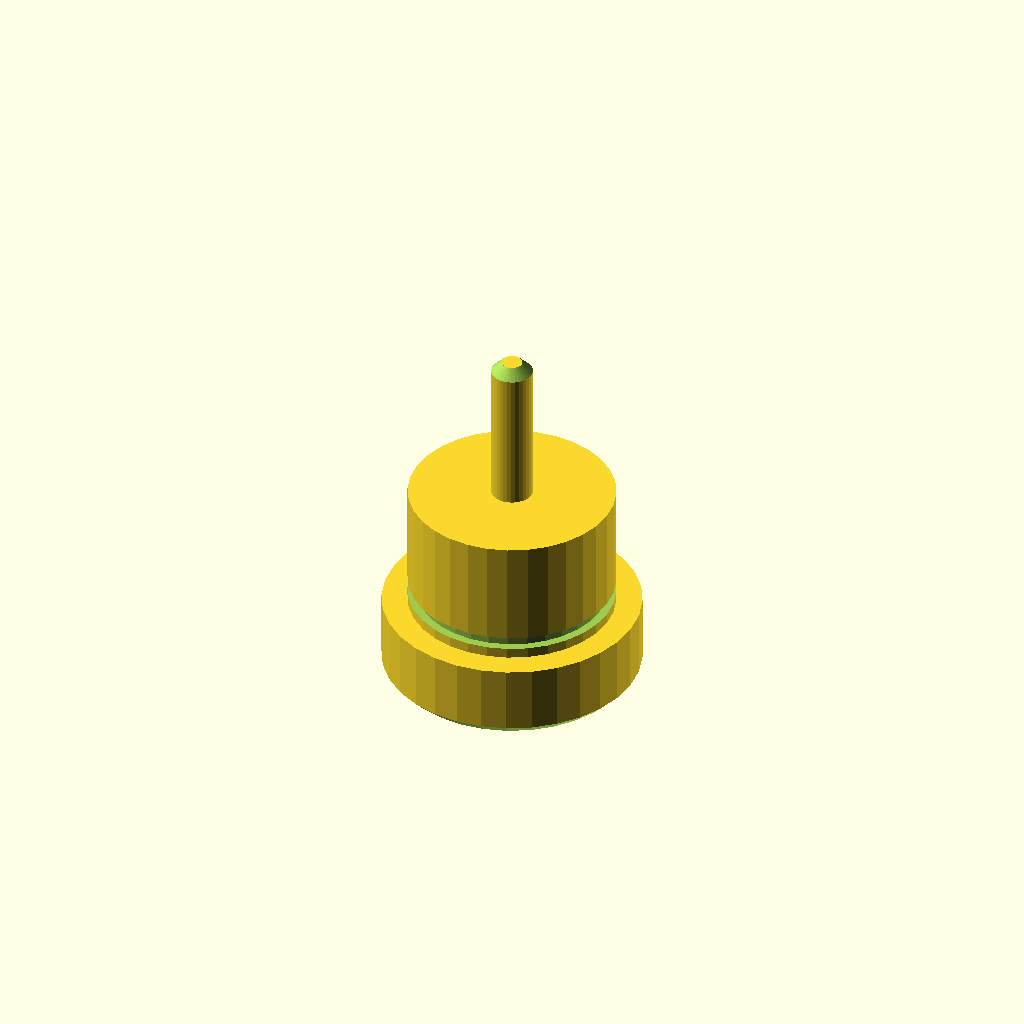
Cell 1: rendered with the file's own defaults.
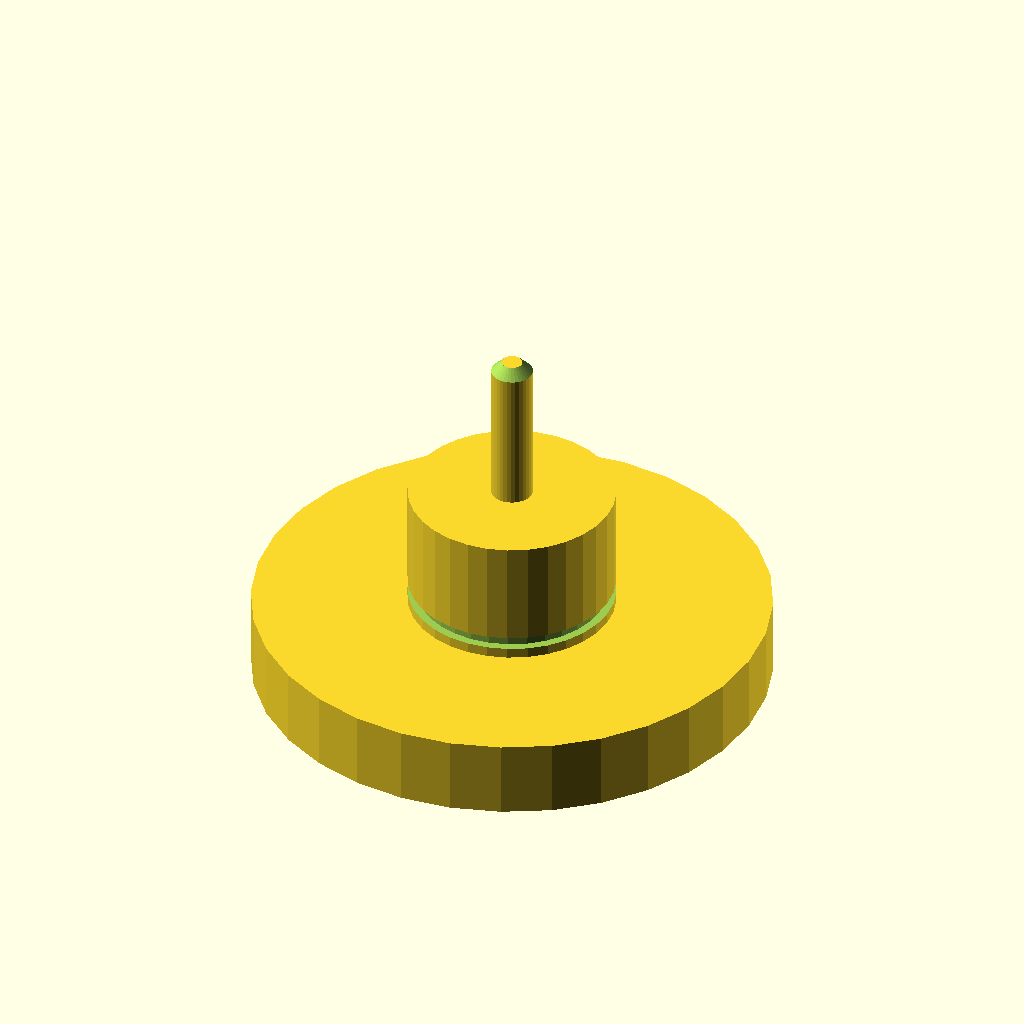
Cell 2: d1 = 100 (everything else at default).
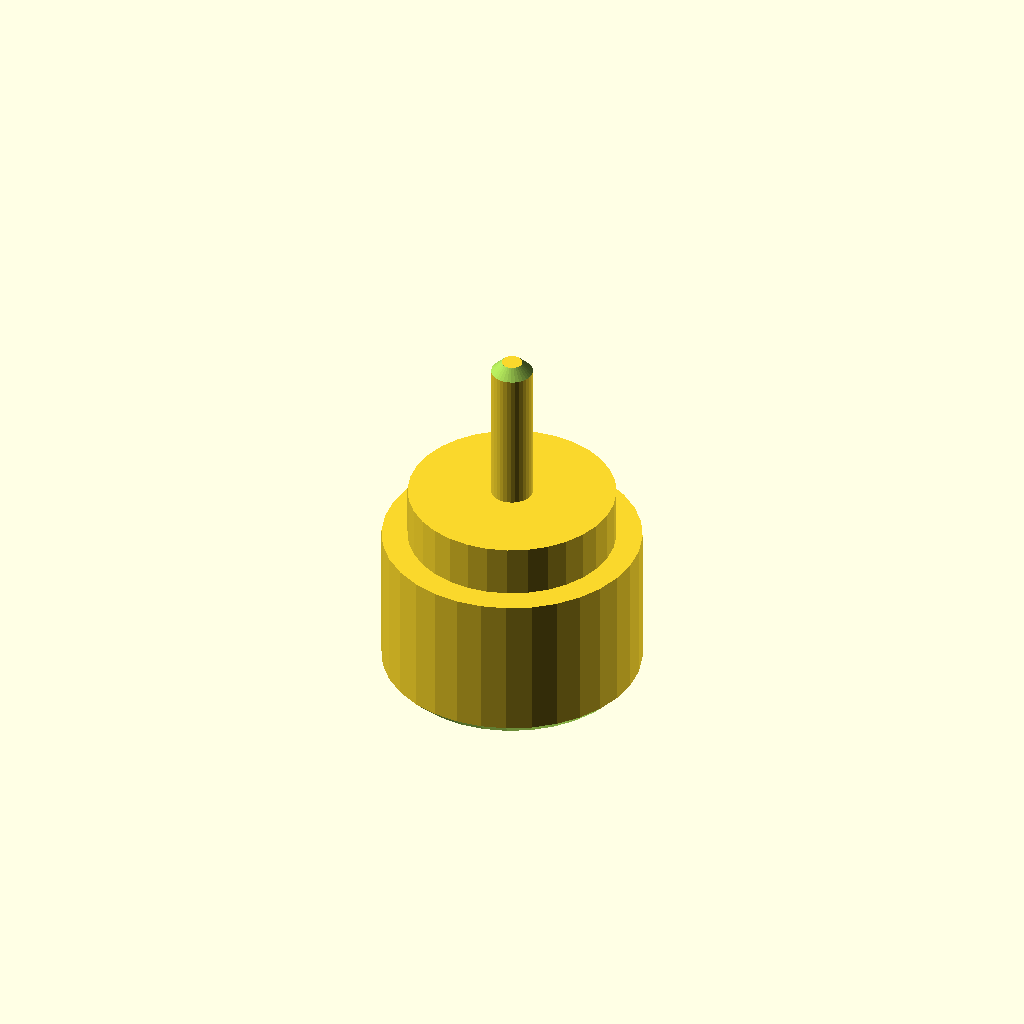
Cell 3: len1 = 30 (everything else at default).
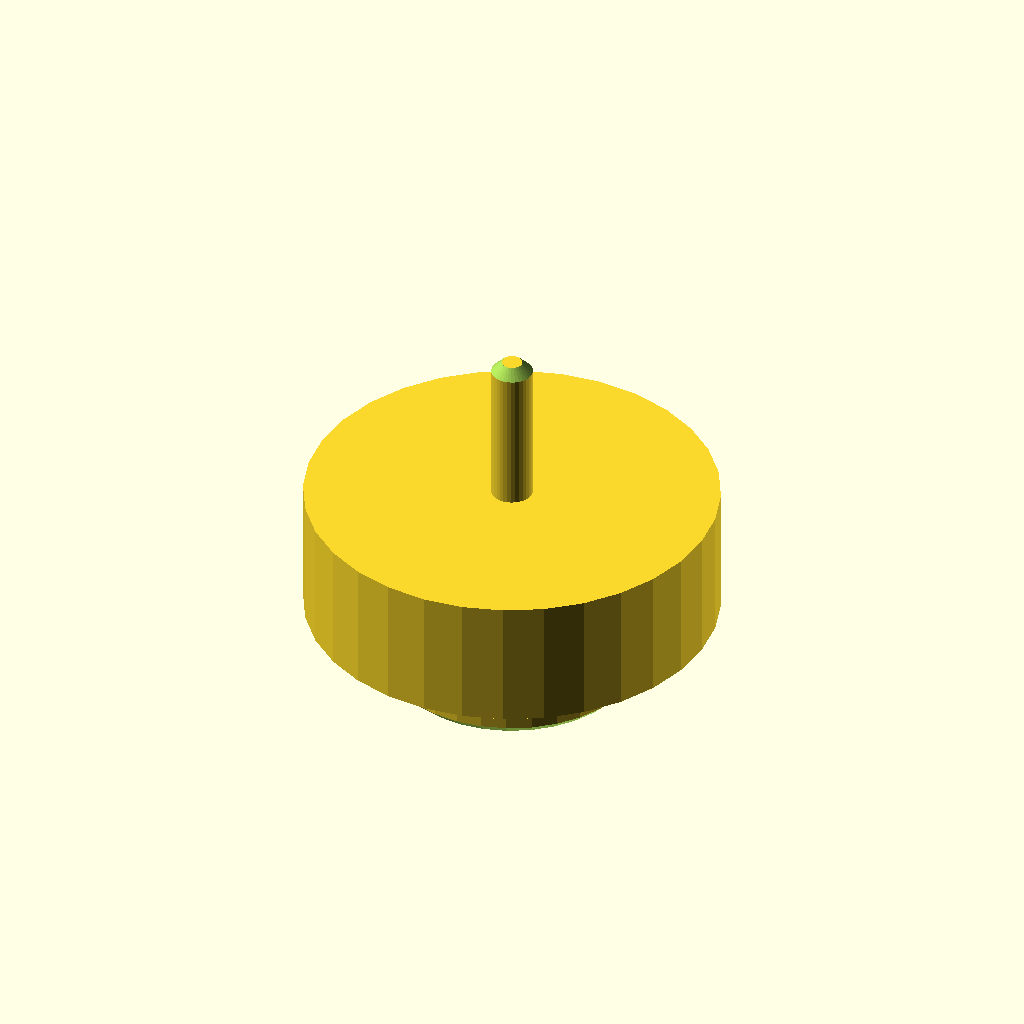
Cell 4: d2 = 80 (everything else at default).
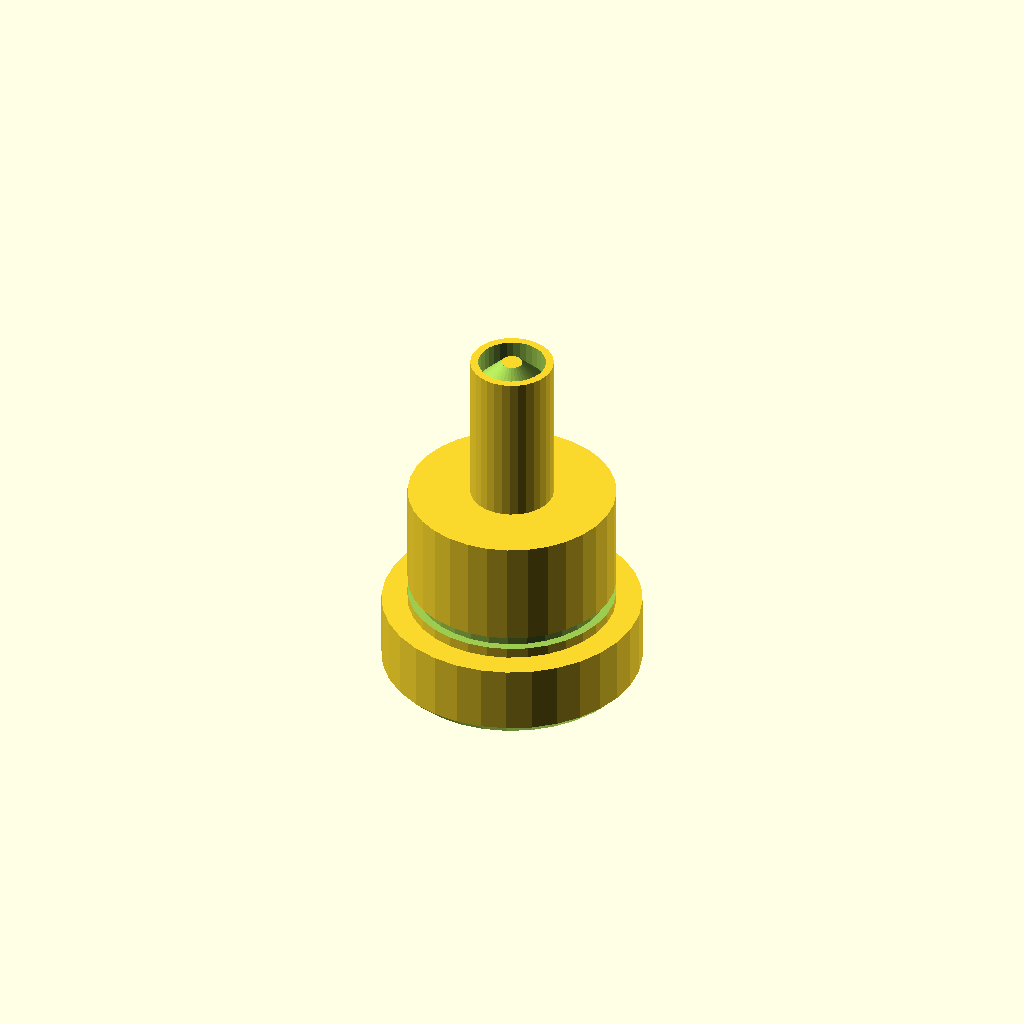
Cell 5: the same model with d3 = 16.
All cells are drawn from one camera (rotation 55°, 0°, 25°, orthographic, colour scheme Cornfield), so only the parameter changes between them.
Source of the model, optional_data/data/gen2/shafts/part_0056.scad:
$fn = 32;

// ----------------------------------------------------------------------
// Stepped shaft: diameters 50, 40, 8 mm, 70 mm long
// ----------------------------------------------------------------------

// --- parameters (mm) ---
d1 = 50;                  // step 1 diameter
len1 = 15;                // step 1 length
d2 = 40;                  // step 2 diameter
len2 = 25;                // step 2 length
d3 = 8;                   // step 3 diameter
len3 = 30;                // step 3 length
total = 70;               // overall length
chamfer = 2;              // end chamfer
groove_r = 20;            // groove radius
groove_z = 17;            // groove position from the end
groove_w = 2.5;           // groove width
groove_d = 1.6;           // groove depth

difference() {
  /* turned body: stacked cylinders, every step sunk into the bigger one */
  union() {
    cylinder(h = len1, d = d1);
    translate([0, 0, 14.6]) cylinder(h = 25.4, d = d2);
    translate([0, 0, 39.6]) cylinder(h = 30.4, d = d3);
  }
  /* bottom chamfer ring cut */
  rotate_extrude() translate([23, -2.5]) polygon([[0, 0], [4.5, 0], [4.5, 7], [0, 2.5]]);
  /* top chamfer ring cut */
  rotate_extrude() translate([2, 70]) polygon([[0, 0], [4.5, -4.5], [4.5, 2.5], [0, 2.5]]);
  /* circlip groove just behind the shoulder */
  rotate_extrude() translate([groove_r - groove_d, groove_z]) square([groove_d + 2.5, groove_w]);
}
Parameter table extracted from the source (name, type, default, range or options):
d1: number, default 50
len1: number, default 15
d2: number, default 40
len2: number, default 25
d3: number, default 8
len3: number, default 30
total: number, default 70
chamfer: number, default 2
groove_r: number, default 20
groove_z: number, default 17
groove_w: number, default 2.5
groove_d: number, default 1.6
